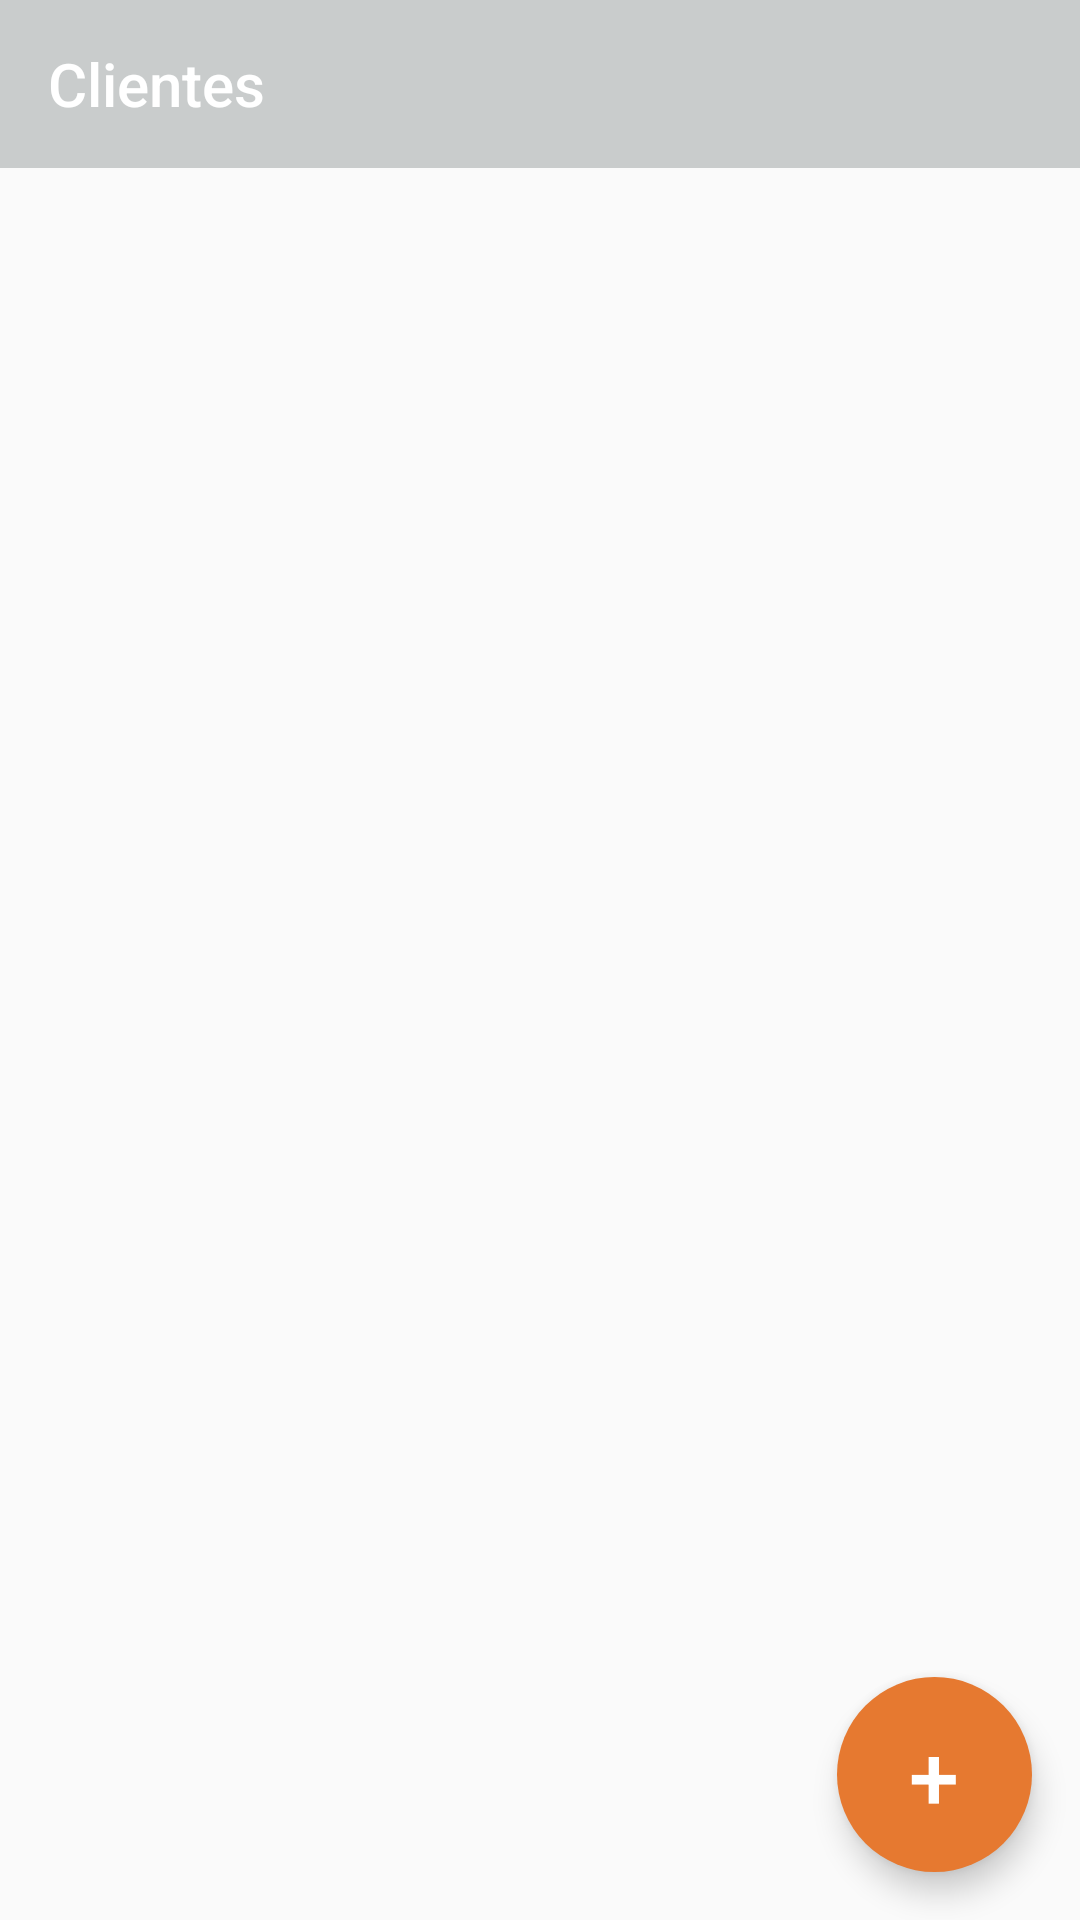

Here is an Android app screen rendered from its layout file. Give the layout XML and the strings, colors and styles it references.
<!-- AndroidManifest.xml: application theme AppTheme -->
<!-- res/layout/activity_customer_list.xml -->
<?xml version="1.0" encoding="utf-8"?>
<RelativeLayout
    xmlns:android="http://schemas.android.com/apk/res/android"
    xmlns:tools="http://schemas.android.com/tools"
    android:layout_width="match_parent"
    android:layout_height="match_parent">

    <Toolbar
        android:id="@+id/toolbar"
        android:layout_width="match_parent"
        android:layout_height="wrap_content"
        android:layout_alignParentStart="true"
        android:layout_alignParentTop="true"
        android:background="?attr/colorPrimary"
        android:minHeight="?attr/actionBarSize"
        android:theme="?attr/actionBarTheme"
        android:title="@string/customers"
        android:titleTextColor="@android:color/background_light"
        android:touchscreenBlocksFocus="false"
        android:transitionGroup="false" />

    <ListView
        android:id="@+id/txtViewCustomers"
        android:layout_width="395dp"
        android:layout_height="587dp"
        tools:layout_editor_absoluteX="8dp"
        tools:layout_editor_absoluteY="8dp"
        android:layout_below="@+id/toolbar" />

    <Button
        android:id="@+id/btnAddNewCustomer"
        android:layout_width="65dp"
        android:layout_height="65dp"
        android:layout_alignParentEnd="true"
        android:layout_alignParentBottom="true"
        android:layout_marginEnd="16dp"
        android:layout_marginBottom="16dp"
        android:background="@drawable/add"
        android:elevation="6dp"
        android:stateListAnimator="@null"
        android:text="@string/add"
        android:textColor="#ffffff"
        android:textColorLink="@color/colorPrimary"
        android:textSize="30sp" />

</RelativeLayout>
<!-- resources referenced by this layout -->
<resources>
  <color name="colorPrimary">#c9cccc</color>
  <!-- drawable add (drawable) -->
  <?xml version="1.0" encoding="utf-8"?>
  <shape xmlns:android="http://schemas.android.com/apk/res/android"
      android:shape="oval">
      <solid
          android:color="@color/editText">
      </solid>
  </shape>
  <string name="add">+</string>
  <string name="customers">Clientes</string>
  <style name="AppTheme" parent="Theme.AppCompat.Light.NoActionBar">
          <item name="colorPrimary">@color/colorPrimary</item>
          <item name="colorPrimaryDark">@color/colorPrimaryDark</item>
          <item name="colorAccent">@color/colorAccent</item>
          <item name="editTextColor">@color/editText</item>
      </style>
  <color name="editText">#e67930</color>
  <color name="colorPrimaryDark">#c9cccc</color>
  <color name="colorAccent">#D81B60</color>
</resources>
